Run: headless pygame with SDL's dummy video driver; simulated clock (each Clock.tick advances the game by its frame time, no real sleeping); random seed 0; keys injected as events and as key.get_pressed() state; mouse plan: one left click at the window centre at the start of phase 2, then a move to the lower-right quarter at the start of phase 3.
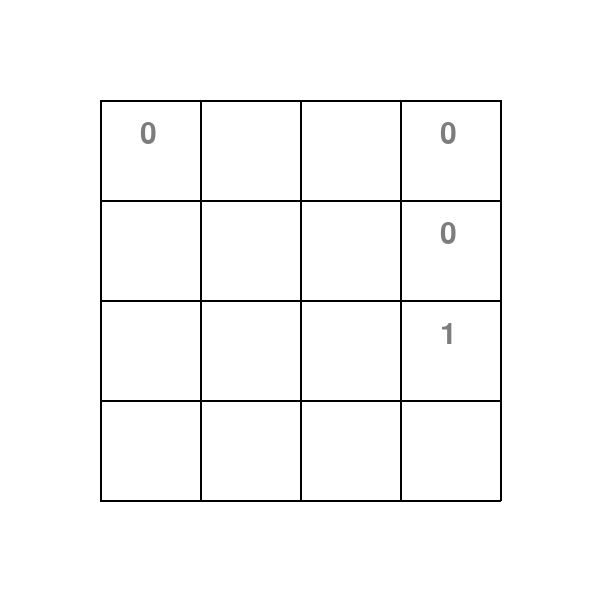
Frame 1 of 4 · flips 1–60 · no input
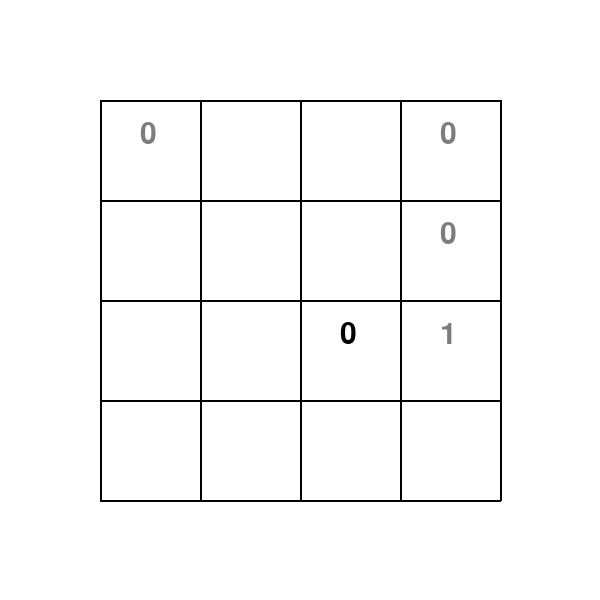
Frame 2 of 4 · flips 61–180 · clicked the window centre · tapped SPACE, RETURN · held RIGHT (→), D
Frame 3 of 4 · flips 181–300 · moved the mouse to the lower-right quarter · held DOWN (↓), S · screen unchanged from frame 2, image omitted
Frame 4 of 4 · flips 301–420 · held LEFT (←), A, UP (↑), W · screen unchanged from frame 3, image omitted

The pygame program that drew these frames:

import pygame
import copy
BLACK = (0, 0, 0)
WHITE = (255, 255, 255)
original_elt_colour = (125, 125, 125)#original values are in gray
WINDOW_HEIGHT = 600
WINDOW_WIDTH = 600
GRID_HEIGHT = 400
GRID_WIDTH = 400
    
def full_grid(grid):
    for i in range(len(grid)):
        for j in range(len(grid[i])):
                       if grid[i][j]!=0 and grid[i][j]!=1:
                           return False
    return True


def set_px_py(grid_size):
    if grid_size==10:
        return (-4,-5)
    if grid_size==8:
        return (0,0)
    if grid_size==6:
        return (10,5)
    if grid_size==4:
        return (25,20)

def game_interface(original_grid):
    global win, CLOCK, grid, font_numbers, nb_of_squares,size_squares, d, grid_size, px_grid, py_grid
    grid=copy.deepcopy(original_grid)
    grid_size=len(grid)
    (px_grid,py_grid)=set_px_py(grid_size)
    pygame.init()
    win = pygame.display.set_mode((WINDOW_WIDTH, WINDOW_HEIGHT))
    pygame.display.set_caption("TAKUZU")
    nb_of_squares = len(grid)
    d = (WINDOW_WIDTH-GRID_WIDTH) // 2
    size_squares = GRID_HEIGHT // nb_of_squares
    CLOCK = pygame.time.Clock()
    win.fill(WHITE)
    font_numbers = pygame.font.SysFont('Comic Sans Ms', 45)
    drawGrid(grid)
    pygame.display.update()
    while True:
        for event in pygame.event.get():
            if event.type == pygame.QUIT:
                pygame.quit()
                return
            if event.type == pygame.MOUSEBUTTONUP and event.button == 1:
                pos = pygame.mouse.get_pos()
                i,j = ((pos[1]-d)//size_squares), (pos[0]-d)//size_squares
                if 0<=i<=grid_size-1 and 0<=j<=grid_size-1 and original_grid[i][j]==2:
                    #if grid[i][j]!=2 we need to erase the value to replace it:
                    if grid[i][j]!=2:
                        size = (size_squares-2,size_squares-2)
                        empty_surface = pygame.Surface(size)
                        pygame.Surface.fill(empty_surface,WHITE)
                        win.blit(empty_surface, (j*size_squares+d+2, i*size_squares+d+2))
                    #now if the original value was 2(None) or 0 we need to replace it by 0 or 1
                    if grid[i][j]==0 or grid[i][j]==2:
                        value = font_numbers.render(str((grid[i][j]+1)%3), True, BLACK)
                        win.blit(value, (j*size_squares+d+15+px_grid, i*size_squares+d+py_grid))
                    grid[i][j]=(grid[i][j]+1)%3
        if full_grid(grid):
                #check the grid
                pass
                    
        pygame.display.update()


def drawGrid(grid):
    d = (WINDOW_WIDTH-GRID_WIDTH) // 2
    for i in range(nb_of_squares+1):
        pygame.draw.line(win, (0,0,0), (d+size_squares*i, d), (d+size_squares*i,d+size_squares*nb_of_squares), 2)
        pygame.draw.line(win, (0,0,0), (d, d+size_squares*i), (d+size_squares*nb_of_squares, d+size_squares*i), 2)
    #i=ordonnée, j=abcisse
    for i in range(0, len(grid)):
        for j in range(0,len(grid[0])):
            if grid[i][j]==0 or grid[i][j]==1:
                value = font_numbers.render(str(grid[i][j]), True, original_elt_colour)
                win.blit(value, (j*size_squares+d+15+px_grid, i*size_squares+d+py_grid))

#blit : j*size_squares+d+11, i*size_squares+d-5
original_grid10 = [[0,2,2,0,2,1,2,2,1,2],
        [2,2,2,0,2,1,2,2,0,1],
        [2,2,2,1,2,2,2,2,2,2],
        [2,2,2,2,2,2,2,2,1,0],
        [2,2,2,1,2,1,2,2,0,1],
        [1,2,2,2,2,2,1,1,2,2],
        [2,2,2,0,2,1,2,2,2,2],
        [2,2,0,2,2,2,2,2,0,0],
        [2,2,2,0,2,1,2,2,2,2],
        [2,2,2,1,2,0,2,2,2,2]]
#blit : original : j*size_squares+d+15, i*size_squares+d
original_grid8 = [[0,2,2,0,2,1,2,2],
        [2,2,2,0,2,1,2,2],
        [2,2,2,1,2,2,2,2],
        [2,2,2,2,2,2,2,2],
        [2,2,2,1,2,1,2,2],
        [1,2,2,2,2,2,1,1],
        [2,2,2,0,2,1,2,2],
        [2,2,0,2,2,2,2,2]]
#blit : j*size_squares+d+25, i*size_squares+d+5
original_grid6 = [[0,2,2,0,2,1],
        [2,2,2,0,2,1],
        [2,2,2,1,2,2],
        [2,2,2,2,2,2],
        [2,2,2,1,2,1],
        [1,2,2,2,2,2]]
#blit : j*size_squares+d+40, i*size_squares+d+20
original_grid4 = [[0,2,2,0],
        [2,2,2,0],
        [2,2,2,1],
        [2,2,2,2]]
game_interface(original_grid4)
